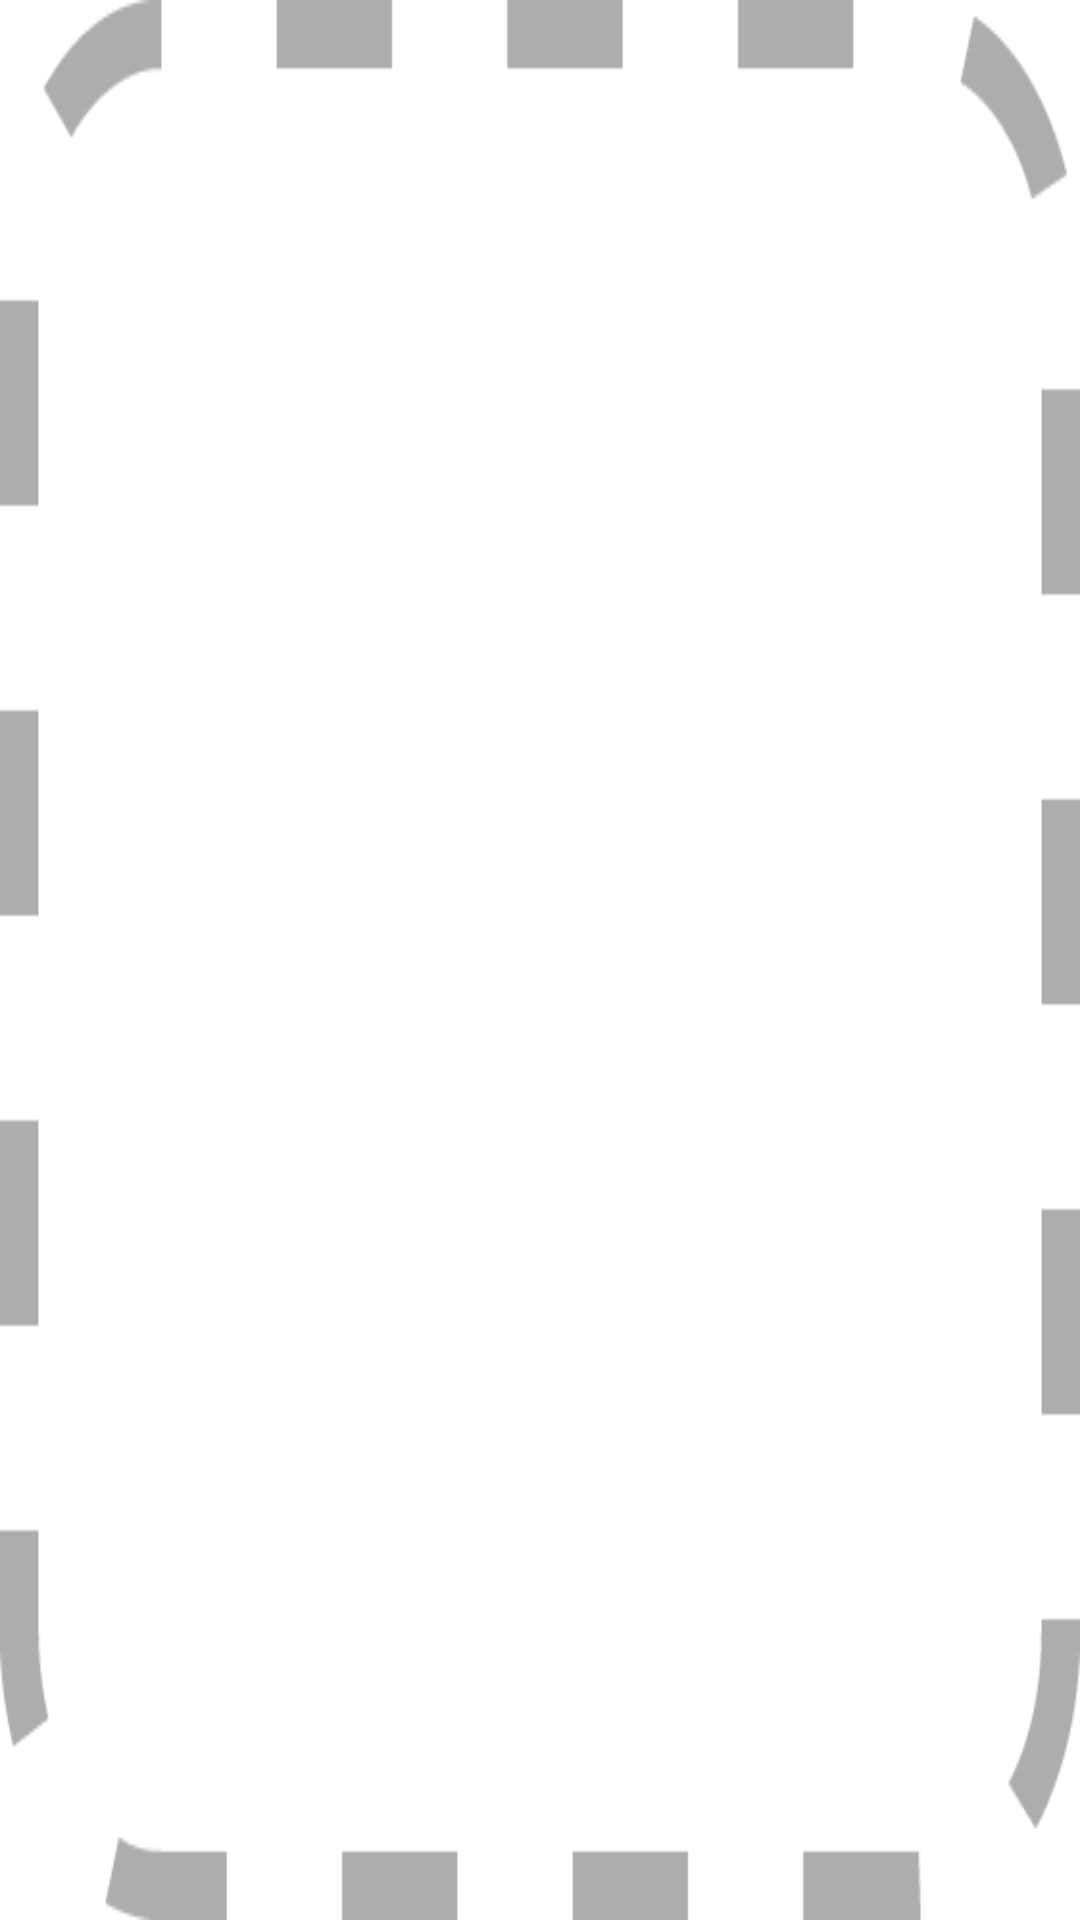

This screen was rendered from an Android layout file. Write that file and the resources it references.
<!-- AndroidManifest.xml: application theme Theme.FTM -->
<!-- res/layout/activity_custom_list.xml -->
<?xml version="1.0" encoding="utf-8"?>
<LinearLayout xmlns:android="http://schemas.android.com/apk/res/android"
    android:layout_width="150dp"
    android:layout_height="150dp"
    android:layout_margin="20dp"
    android:background="@drawable/icon_placeholder"
    android:contentDescription="@string/background"
    android:orientation="horizontal">

    <ImageView
        android:id="@+id/app_image"
        android:layout_width="0dp"
        android:layout_height="120dp"
        android:layout_gravity="center"
        android:layout_weight="1"
        android:contentDescription="@string/app_name" />

</LinearLayout>
<!-- resources referenced by this layout -->
<resources>
  <!-- drawable icon_placeholder: png bitmap (drawable-v24, 6415 bytes) -->
  <string name="app_name">FTM</string>
  <string name="background">background</string>
  <style name="Theme.FTM" parent="Theme.MaterialComponents.DayNight.DarkActionBar">
          
          <item name="colorPrimary">@color/purple_500</item>
          <item name="colorPrimaryVariant">@color/purple_700</item>
          <item name="colorOnPrimary">@color/white</item>
          
          <item name="colorSecondary">@color/teal_200</item>
          <item name="colorSecondaryVariant">@color/teal_700</item>
          <item name="colorOnSecondary">@color/black</item>
          
          <item name="android:statusBarColor">?attr/colorPrimaryVariant</item>
          
      </style>
  <!-- not gathered from this repository: default colours our renderer supplied (Android Studio template values) -->
  <color name="purple_500">#FF6200EE</color>
  <color name="purple_700">#FF3700B3</color>
  <color name="teal_200">#FF03DAC5</color>
  <color name="teal_700">#FF018786</color>
  <color name="black">#FF000000</color>
  <color name="white">#FFFFFFFF</color>
</resources>
